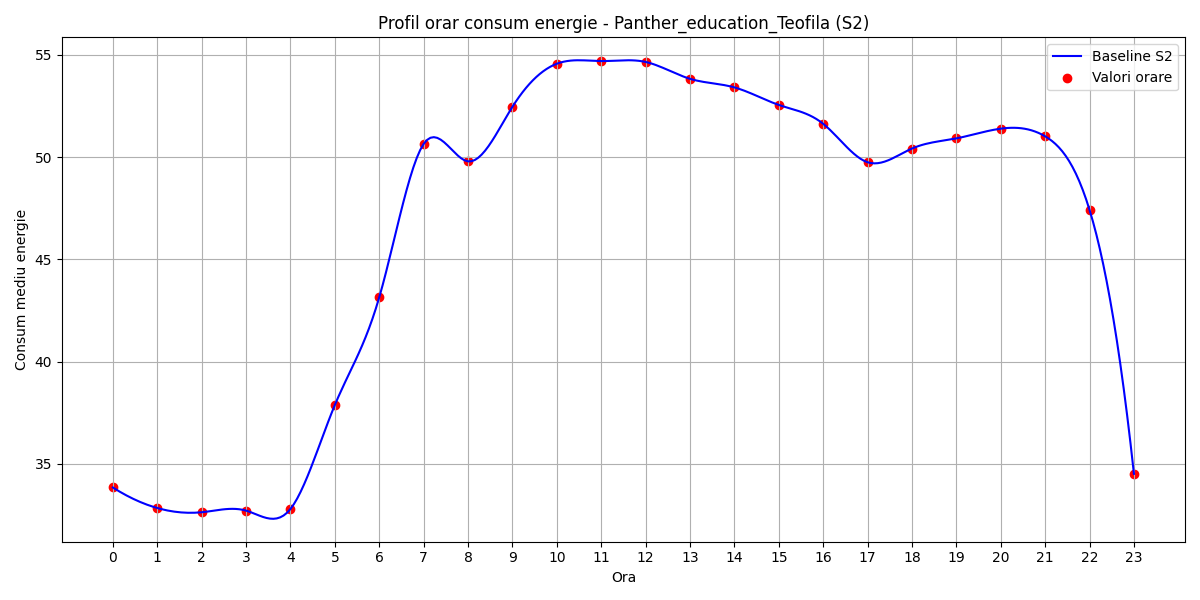

The table this chart was drawn from, first rows:
hour, B(t)
0, 33.84
1, 32.84
2, 32.63
3, 32.71
4, 32.79
5, 37.87
6, 43.14
7, 50.64
8, 49.79
9, 52.45
10, 54.56
11, 54.69
12, 54.65
13, 53.83
14, 53.41
15, 52.55
16, 51.63
17, 49.75
18, 50.41
19, 50.91
20, 51.39
21, 51.01
22, 47.41
23, 34.51
